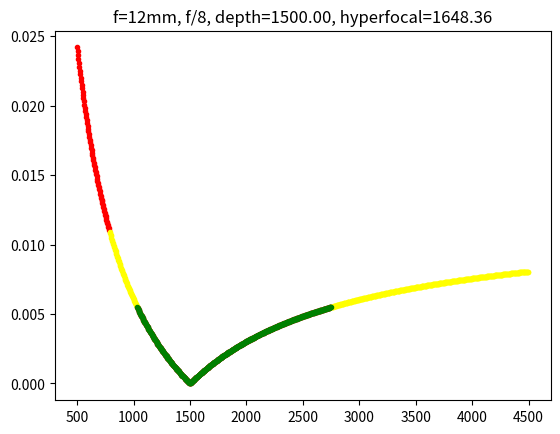

Reproduce this figure in Python.
import numpy as np
import matplotlib.pyplot as plt
# from matplotlib.colors import LinearSegmentedColormap

DEFAULT_F_NUMBER_MM = 8.0
DEFAULT_FOCAL_LENGTH_MM = 16.0
DEFAULT_PIXEL_SIZE_M = 5.5e-6 # in meters, assuming 5.5um pixels
DEFAULT_PIXEL_SIZE_MM = DEFAULT_PIXEL_SIZE_M * 1000 # mm
PIXEL_COC_RATIO = 2.0 # just guessing that 2 pixels sizes is the acceptable range of focus (may want more)

# RED = np.array([1.0, 0.0, 0.0])
# GREEN = np.array([0.0, 1.0, 0.0])
# BLUE = np.array([0.0, 0.0, 1.0])

def magnification(focal_length, subject_distance):
    return focal_length / (subject_distance - focal_length)

def aperture(focal_length, f_number):
    return focal_length / f_number

def coc_size(pixel_size=DEFAULT_PIXEL_SIZE_MM):
    return pixel_size * PIXEL_COC_RATIO

def dof(focal_distance, focal_length=DEFAULT_FOCAL_LENGTH_MM, f_number=DEFAULT_F_NUMBER_MM, pixel_size=DEFAULT_PIXEL_SIZE_MM):
    return 2 * focal_distance**2 * f_number * coc_size(pixel_size) / focal_length**2

def blur(distance, focal_distance, focal_length=DEFAULT_FOCAL_LENGTH_MM, f_number=DEFAULT_F_NUMBER_MM):
    """Calculates the diameter of the blur disk at distance, when the camera is focused at focal_distance"""
    x_d = abs(distance - focal_distance)
    return aperture(focal_length, f_number) * magnification(focal_length, focal_distance) * x_d / distance

def hyperfocal_distance(focal_length, f_number, coc_limit):
    return focal_length**2 / (f_number * coc_limit) + focal_length


# f_nums = [1,2,4,8]

# fig, ax = plt.subplots(len(f_nums), 1, sharey=True)
# fig.suptitle("Depth of Field")
# x = np.arange(0.0, 10000.0, 10.0)

# for n, f_num in enumerate(f_nums):
#     ax[n].set_title(f"f/{f_num}")
#     ax[n].plot(x, dof(x, f_number=f_num))

# plt.tight_layout()
# plt.show()

focal_length = 12
f_number = 8
pixel_size = DEFAULT_PIXEL_SIZE_MM

coc_limit = coc_size(pixel_size)
hf_distance = hyperfocal_distance(focal_length, f_number, coc_limit)

focal_distance = 1500.0
# focal_distance = hf_distance

near_limit = focal_distance / 3.0
far_limit = max(focal_distance * 3.0, 3000)
step_size = (far_limit - near_limit) / 1000


x = np.arange(near_limit, far_limit, step_size)
y = blur(x, focal_distance=focal_distance, focal_length=focal_length, f_number=f_number)
in_focus = y < pixel_size
in_partial_focus = (y < coc_limit) & ~in_focus


plt.title(f"f={focal_length}mm, f/{f_number}, depth={focal_distance:.2f}, hyperfocal={hf_distance:.2f}")
plt.plot(x[~in_partial_focus], y[~in_partial_focus], c="red", linestyle="None", marker=".")
plt.plot(x[in_partial_focus & ~in_focus], y[in_partial_focus & ~in_focus], c="yellow", linestyle="None", marker=".")
plt.plot(x[in_focus], y[in_focus], c="green", linestyle="None", marker=".")

plt.show()